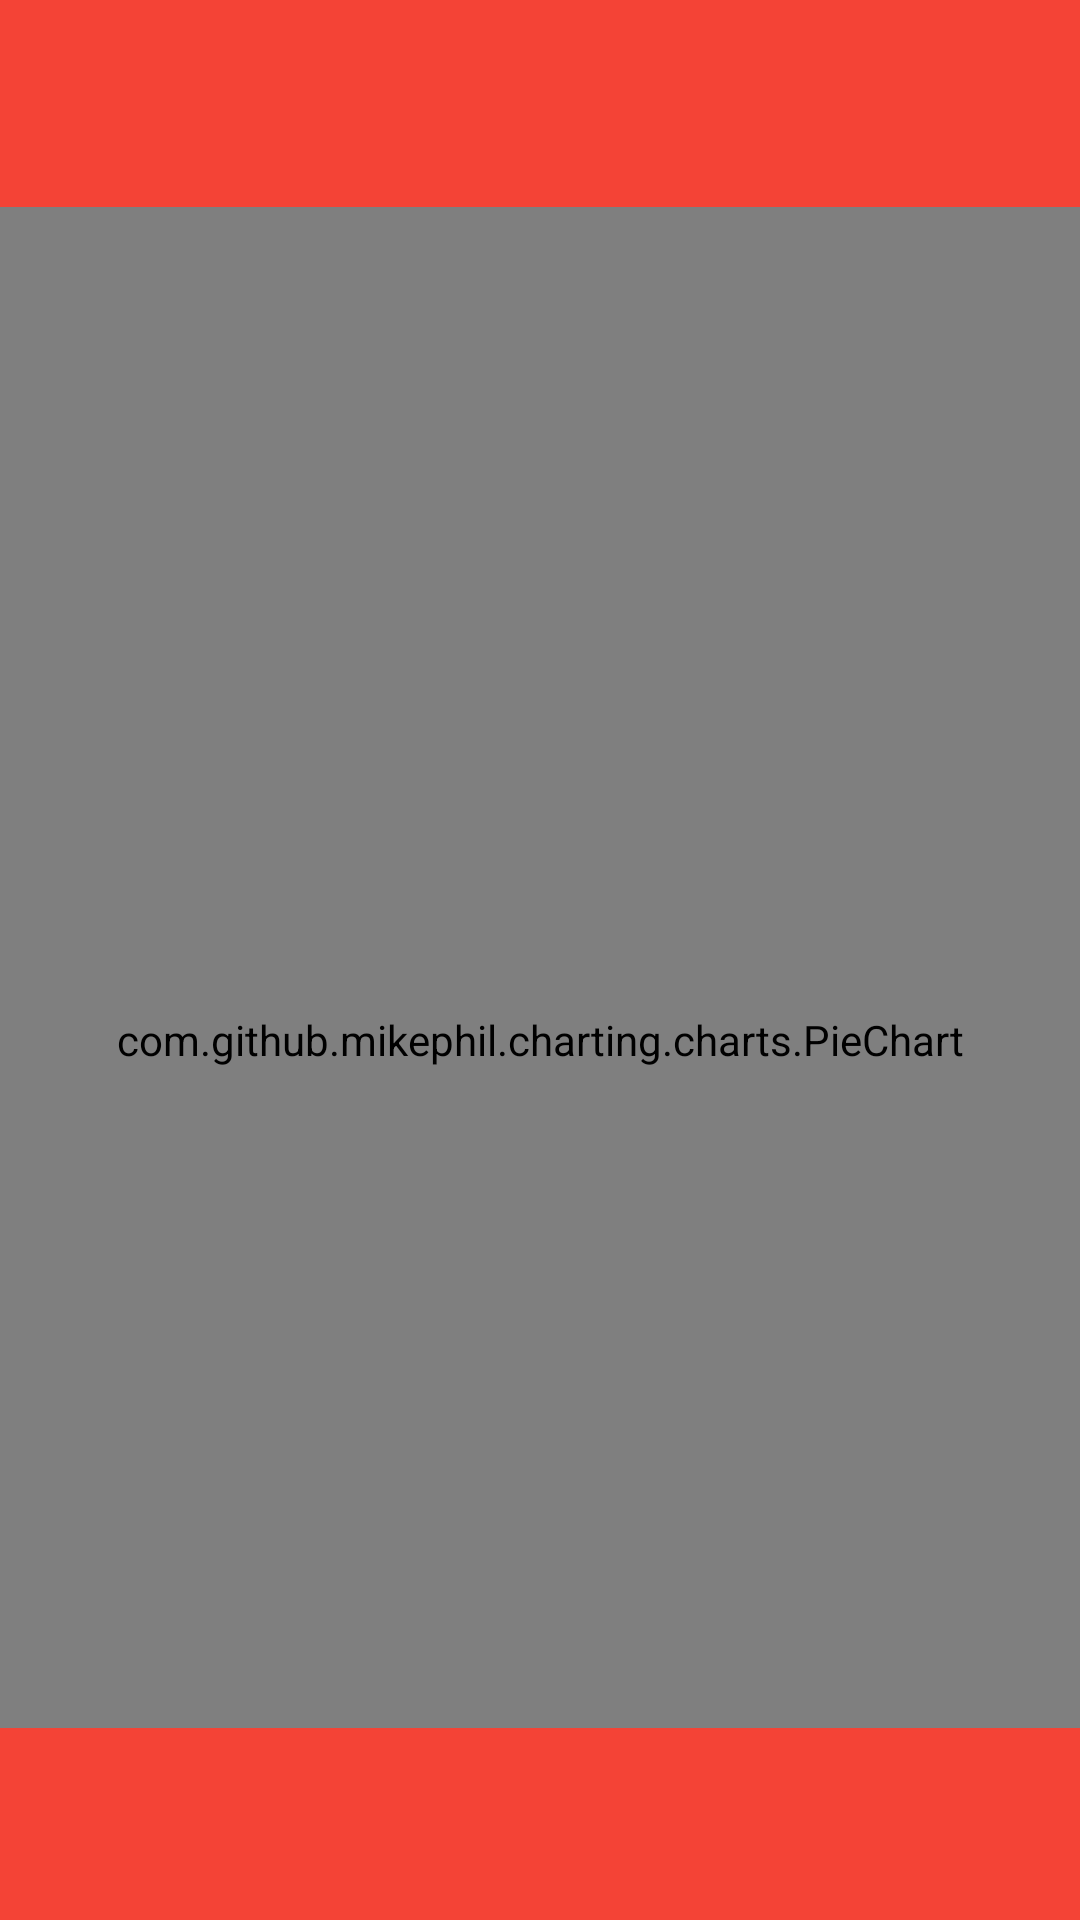

Layout XML and referenced resources for this Android screen:
<!-- AndroidManifest.xml: application theme Theme.ExpenseManager -->
<!-- res/layout/activity_stats.xml -->
<?xml version="1.0" encoding="utf-8"?>
<androidx.constraintlayout.widget.ConstraintLayout xmlns:android="http://schemas.android.com/apk/res/android"
    xmlns:app="http://schemas.android.com/apk/res-auto"
    xmlns:tools="http://schemas.android.com/tools"
    android:layout_width="match_parent"
    android:layout_height="match_parent"
    tools:context=".views.Activities.Stats">

    <com.google.android.material.appbar.MaterialToolbar
        android:id="@+id/toolBar"
        android:layout_width="match_parent"
        android:layout_height="wrap_content"
        android:background="@color/orange"
        android:minHeight="?attr/actionBarSize"
        android:theme="?attr/actionBarTheme"
        app:layout_constraintEnd_toEndOf="parent"
        app:layout_constraintStart_toStartOf="parent"
        app:layout_constraintTop_toTopOf="parent"
        app:titleTextColor="@color/white"/>

    <LinearLayout
        android:id="@+id/linearLayout"
        android:layout_width="match_parent"
        android:layout_height="wrap_content"
        android:background="@color/orange"
        android:gravity="center"
        android:orientation="horizontal"
        android:padding="15dp"
        app:layout_constraintEnd_toEndOf="parent"
        app:layout_constraintStart_toStartOf="parent"
        app:layout_constraintTop_toBottomOf="@+id/toolBar">

        <TextView
            android:layout_width="wrap_content"
            android:layout_height="match_parent"
            android:text="Transaction Stats"
            android:textSize="17sp"
            android:textColor="@color/white"
            />
    </LinearLayout>

    <LinearLayout
        android:id="@+id/chartLayout"
        android:layout_width="match_parent"
        android:layout_height="555dp"
        android:orientation="vertical"
        app:layout_constraintBottom_toTopOf="@+id/toolBar2"
        app:layout_constraintEnd_toEndOf="parent"
        app:layout_constraintStart_toStartOf="parent"
        app:layout_constraintTop_toBottomOf="@+id/linearLayout">

        <com.github.mikephil.charting.charts.PieChart
            android:id="@+id/pieChart"
            android:layout_width="match_parent"
            android:layout_height="match_parent" />

    </LinearLayout>

    <com.google.android.material.appbar.MaterialToolbar
        android:id="@+id/toolBar2"
        android:layout_width="match_parent"
        android:layout_height="wrap_content"
        android:background="@color/orange"
        android:minHeight="?attr/actionBarSize"
        android:theme="?attr/actionBarTheme"
        app:layout_constraintBottom_toBottomOf="parent"
        app:layout_constraintEnd_toEndOf="parent"
        app:layout_constraintHorizontal_bias="0.0"
        app:layout_constraintStart_toStartOf="parent"
        app:layout_constraintTop_toTopOf="parent"
        app:layout_constraintVertical_bias="1.0"
        app:titleTextColor="@color/white" />

</androidx.constraintlayout.widget.ConstraintLayout>
<!-- resources referenced by this layout -->
<resources>
  <color name="orange">#F44336</color>
  <color name="white">#FFFFFFFF</color>
  <style name="Theme.ExpenseManager" parent="Base.Theme.ExpenseManager" />
  <style name="Base.Theme.ExpenseManager" parent="Theme.Material3.DayNight.NoActionBar">
          
          
      </style>
</resources>
